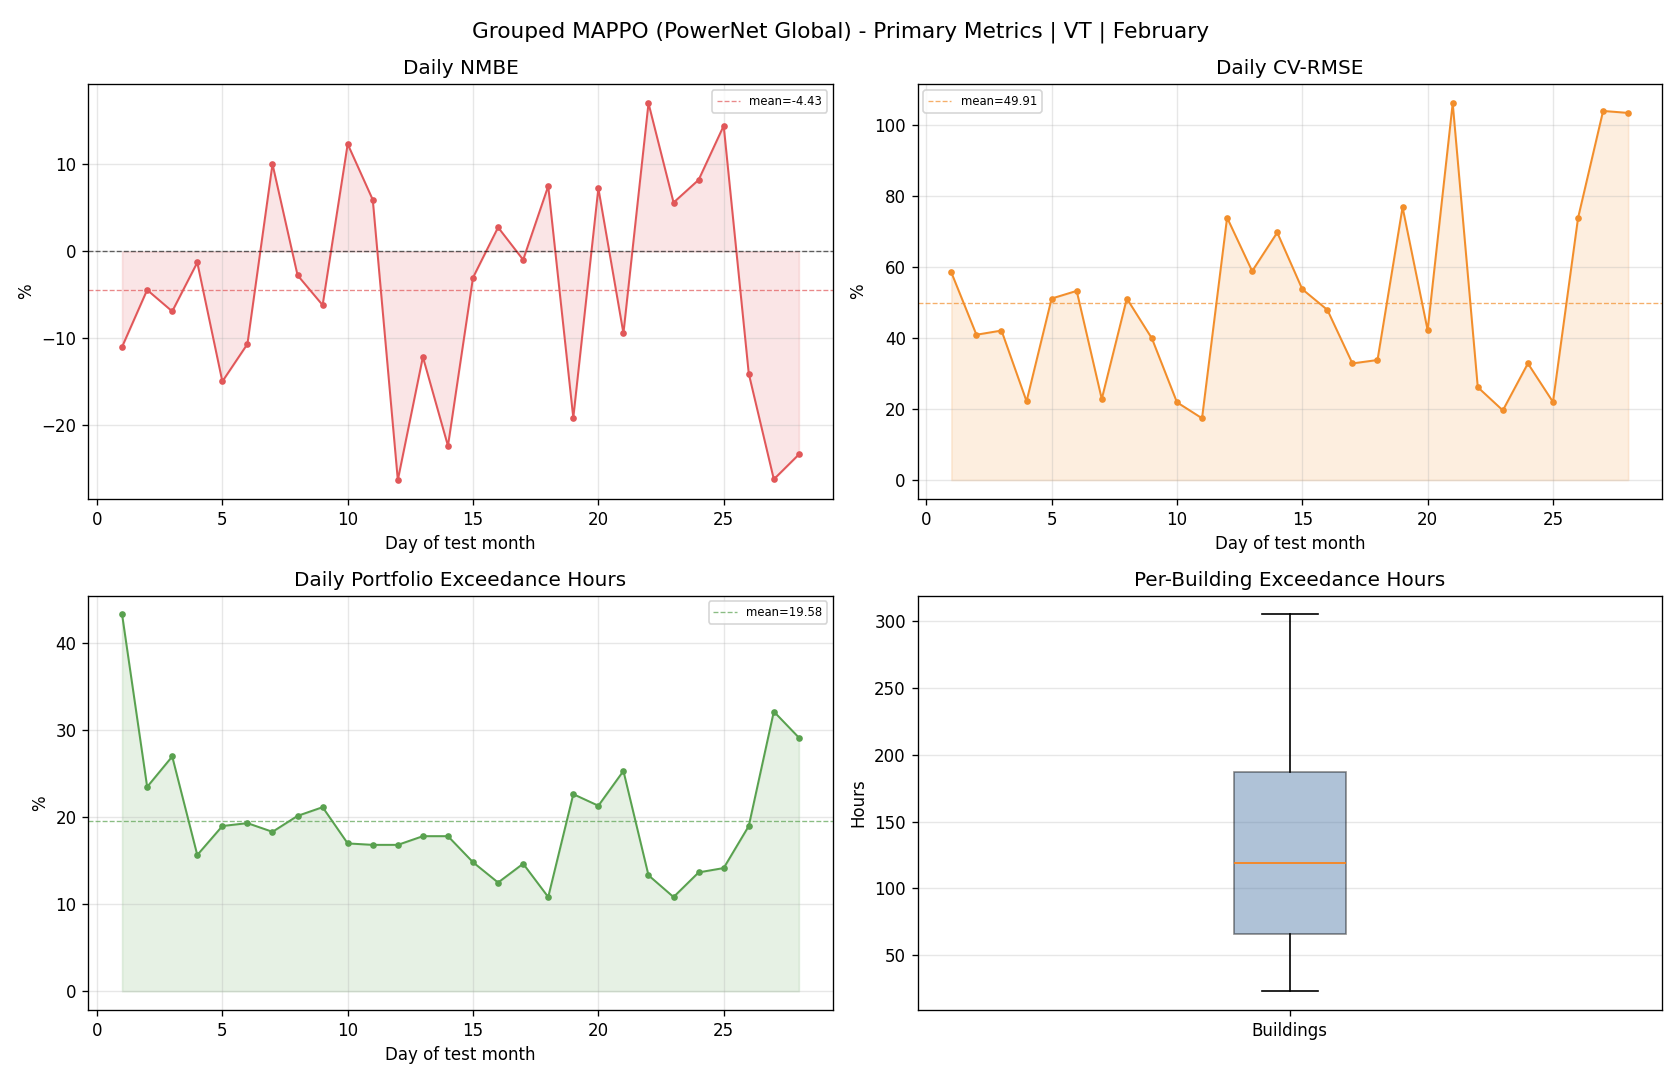

The file beside this chart, header and first rows:
day, reference_mean, actual_mean, actual_energy, reference_energy, nmbe_pct, cv_rmse_pct, rmse, temperature_exceedance_hours_total, temperature_exceedance_pct_portfolio
1, 89.08, 79.29, 1903, 2138, -10.99, 58.4, 52.02, 260.0, 43.33
2, 176.7, 168.8, 4052, 4240, -4.433, 40.89, 72.23, 141.0, 23.5
3, 178.7, 166.4, 3994, 4290, -6.899, 42.06, 75.19, 162.0, 27.0
4, 112.3, 110.9, 2662, 2696, -1.276, 22.15, 24.89, 94.0, 15.67
5, 130.4, 110.9, 2661, 3129, -14.97, 51.07, 66.58, 114.0, 19.0
6, 135.1, 120.7, 2896, 3242, -10.66, 53.23, 71.9, 116.0, 19.33
7, 156.2, 171.9, 4126, 3749, 10.05, 22.8, 35.61, 110.0, 18.33
8, 150, 145.8, 3500, 3599, -2.746, 51.07, 76.59, 121.0, 20.17
9, 143.1, 134.3, 3222, 3434, -6.178, 39.86, 57.04, 127.0, 21.17
10, 109.9, 123.5, 2963, 2638, 12.35, 21.88, 24.04, 102.0, 17.0
11, 113.9, 120.7, 2896, 2733, 5.945, 17.38, 19.79, 101.0, 16.83
12, 97.85, 72.11, 1731, 2348, -26.31, 73.83, 72.25, 101.0, 16.83
13, 130, 114.2, 2741, 3119, -12.15, 58.79, 76.41, 107.0, 17.83
14, 94.63, 73.46, 1763, 2271, -22.38, 69.65, 65.92, 107.0, 17.83
15, 66.17, 64.18, 1540, 1588, -3.015, 53.69, 35.53, 89.0, 14.83
16, 78.06, 80.22, 1925, 1874, 2.765, 47.88, 37.38, 75.0, 12.5
17, 117.7, 116.6, 2799, 2826, -0.9672, 32.81, 38.64, 88.0, 14.67
18, 93.55, 100.6, 2414, 2245, 7.515, 33.78, 31.6, 65.0, 10.83
19, 80.2, 64.85, 1556, 1925, -19.15, 76.77, 61.57, 136.0, 22.67
20, 53.3, 57.17, 1372, 1279, 7.264, 42.17, 22.47, 128.0, 21.33
21, 46.39, 42.02, 1008, 1113, -9.418, 106, 49.18, 152.0, 25.33
22, 108.6, 127.1, 3051, 2606, 17.05, 26.13, 28.37, 80.0, 13.33
23, 107.6, 113.6, 2727, 2582, 5.619, 19.6, 21.09, 65.0, 10.83
24, 81.08, 87.75, 2106, 1946, 8.233, 32.81, 26.6, 82.0, 13.67
25, 94.01, 107.6, 2582, 2256, 14.46, 21.96, 20.65, 85.0, 14.17
26, 70.24, 60.36, 1449, 1686, -14.06, 73.72, 51.78, 114.0, 19.0
27, 71.68, 52.88, 1269, 1720, -26.23, 103.9, 74.45, 193.0, 32.17
28, 55.58, 42.59, 1022, 1334, -23.36, 103.3, 57.41, 175.0, 29.17
